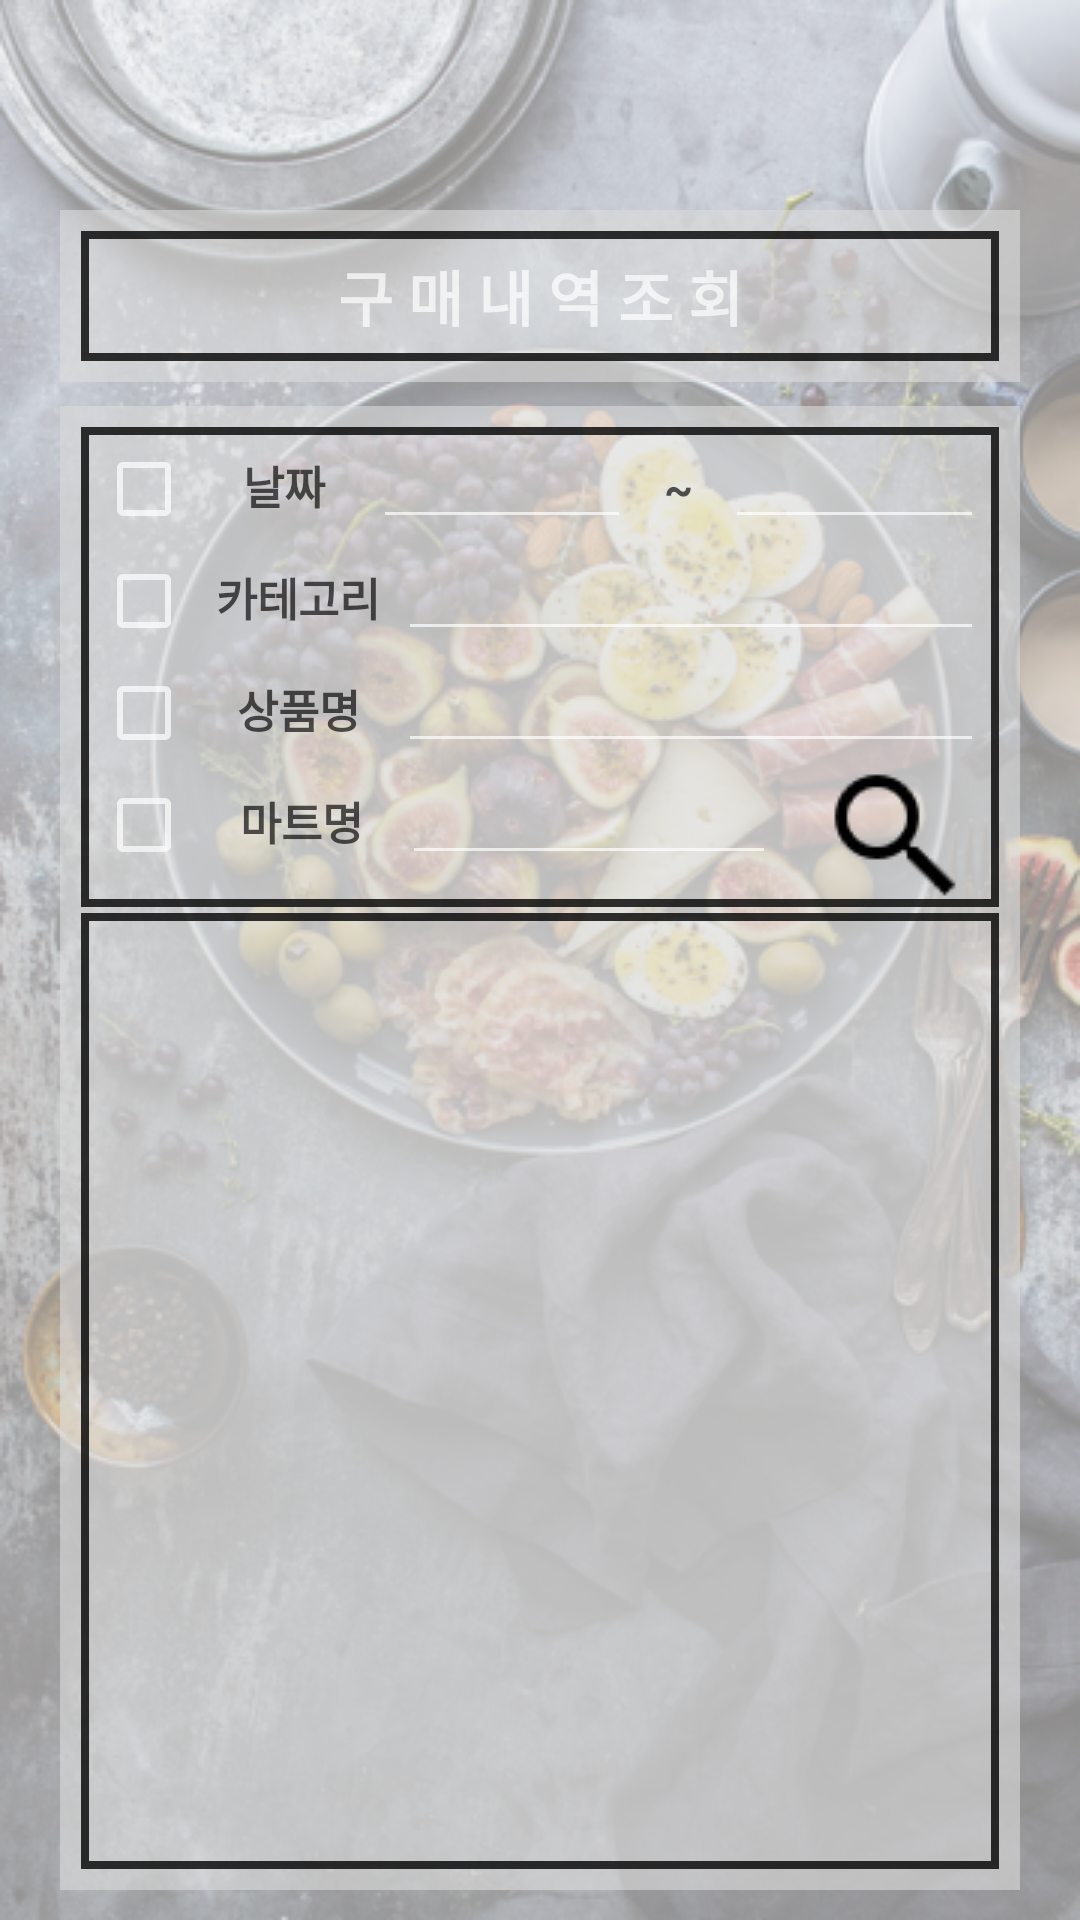

Produce the Android XML layout that renders to this screen, including the resource entries it uses.
<!-- AndroidManifest.xml: application theme Theme.AppCompat.NoActionBar -->
<!-- res/layout/inquiry_main.xml -->
<LinearLayout xmlns:android="http://schemas.android.com/apk/res/android"
    xmlns:tools="http://schemas.android.com/tools"
    android:layout_width="match_parent"
    android:layout_height="match_parent"
    android:orientation="vertical"
    android:background="@drawable/gray_background"
    android:paddingTop="10dp"
    android:paddingBottom="10dp"
    android:paddingRight="20dp"
    android:paddingLeft="20dp"
    android:focusable="true"
    android:focusableInTouchMode="true"
    android:id="@+id/inquiry_parent_layout"
    >

    <LinearLayout
        android:layout_width="match_parent"
        android:layout_height="wrap_content"
        android:gravity="center_horizontal"
        android:padding="7dp"
        android:orientation="vertical"
        android:background="#99DDDDDD"
        android:layout_gravity="center_horizontal"
        android:layout_marginTop="60dp"
        android:layout_marginBottom="8dp">

        <TextView
            android:layout_width="match_parent"
            android:layout_height="wrap_content"
            android:text="구 매 내 역 조 회"
            android:textStyle="bold"
            android:textSize="20dp"
            android:gravity="center_horizontal"
            android:padding="7dp"
            android:background="@drawable/border"/>


    </LinearLayout>


    <LinearLayout
        android:layout_width="match_parent"
        android:layout_height="match_parent"
        android:layout_gravity="center_horizontal"
        android:background="#99DDDDDD"
        android:gravity="center_horizontal"
        android:orientation="vertical"
        android:padding="7dp">

        <LinearLayout
            android:layout_width="match_parent"
            android:layout_height="wrap_content"
            android:orientation="vertical"
            android:background="@drawable/border">

            <LinearLayout
                android:layout_width="match_parent"
                android:layout_height="wrap_content"
                android:orientation="horizontal">

                <CheckBox
                    android:layout_width="wrap_content"
                    android:layout_height="wrap_content"
                    android:gravity="center"
                    android:layout_marginLeft="5dp"
                    android:layout_weight="1"
                    android:id="@+id/orderdate_checkbox"/>

                <TextView
                    android:layout_width="40dp"
                    android:layout_height="wrap_content"
                    android:gravity="center"
                    android:text="날짜"
                    android:textStyle="bold"
                    android:textSize="15dp"
                    android:textColor="#aa000000"
                    android:layout_marginLeft="2dp"
                    android:layout_weight="2"/>

                <EditText
                    android:id="@+id/start_orderdate_edit_text"
                    android:layout_width="40dp"
                    android:layout_height="wrap_content"
                    android:textSize="15dp"
                    android:textColor="#aa000000"
                    android:layout_marginLeft="5dp"
                    android:singleLine="true"
                    android:gravity="center"
                    android:inputType="date"
                    android:privateImeOptions="defaultInputmode=korean"
                    android:selectAllOnFocus="true"
                    android:layout_weight="10"
                    />

                <TextView
                    android:layout_width="wrap_content"
                    android:layout_height="wrap_content"
                    android:gravity="center"
                    android:text=" ~ "
                    android:textSize="15dp"
                    android:textStyle="bold"
                    android:textColor="#aa000000"
                    android:layout_marginLeft="5dp"
                    android:layout_weight="1"/>

                <EditText
                    android:id="@+id/end_orderdate_edit_text"
                    android:layout_width="40dp"
                    android:layout_height="wrap_content"
                    android:gravity="center"
                    android:textSize="15dp"
                    android:textColor="#aa000000"
                    android:layout_marginLeft="5dp"
                    android:singleLine="true"
                    android:inputType="date"
                    android:privateImeOptions="defaultInputmode=korean"
                    android:selectAllOnFocus="true"
                    android:layout_weight="10"
                    android:layout_marginRight="5dp"
                    />

            </LinearLayout>


            <LinearLayout
                android:layout_width="match_parent"
                android:layout_height="wrap_content"
                android:orientation="horizontal">

                <CheckBox
                    android:layout_width="wrap_content"
                    android:layout_height="wrap_content"
                    android:gravity="center"
                    android:layout_marginLeft="5dp"
                    android:layout_weight="1"
                    android:id="@+id/category_checkbox"/>

                <TextView
                    android:layout_width="40dp"
                    android:layout_height="wrap_content"
                    android:gravity="center"
                    android:text="카테고리"
                    android:textStyle="bold"
                    android:textSize="15dp"
                    android:textColor="#aa000000"
                    android:layout_marginLeft="2dp"
                    android:layout_weight="3"/>

                <EditText
                    android:id="@+id/category_edit_text"
                    android:layout_width="80dp"
                    android:layout_height="wrap_content"
                    android:textSize="15dp"
                    android:textColor="#aa000000"
                    android:layout_marginLeft="5dp"
                    android:singleLine="true"
                    android:inputType="text"
                    android:privateImeOptions="defaultInputmode=korean"
                    android:selectAllOnFocus="true"
                    android:layout_weight="21"
                    android:layout_marginRight="5dp"
                    />

            </LinearLayout>


            <LinearLayout
                android:layout_width="match_parent"
                android:layout_height="wrap_content"
                android:orientation="horizontal">

                <CheckBox
                    android:layout_width="wrap_content"
                    android:layout_height="wrap_content"
                    android:gravity="center"
                    android:layout_marginLeft="5dp"
                    android:layout_weight="1"
                    android:id="@+id/product_checkbox"/>

                <TextView
                    android:layout_width="40dp"
                    android:layout_height="wrap_content"
                    android:gravity="center"
                    android:text="상품명"
                    android:textStyle="bold"
                    android:textSize="15dp"
                    android:textColor="#aa000000"
                    android:layout_marginLeft="2dp"
                    android:layout_weight="3"/>

                <EditText
                    android:id="@+id/product_name_edit_text"
                    android:layout_width="80dp"
                    android:layout_height="wrap_content"
                    android:textSize="15dp"
                    android:textColor="#aa000000"
                    android:layout_marginLeft="5dp"
                    android:singleLine="true"
                    android:inputType="text"
                    android:privateImeOptions="defaultInputmode=korean"
                    android:selectAllOnFocus="true"
                    android:layout_weight="21"
                    android:layout_marginRight="5dp"
                    />

            </LinearLayout>


            <LinearLayout
                android:layout_width="match_parent"
                android:layout_height="wrap_content"
                android:orientation="horizontal">

                <CheckBox
                    android:layout_width="wrap_content"
                    android:layout_height="wrap_content"
                    android:gravity="center"
                    android:layout_marginLeft="5dp"
                    android:layout_weight="1"
                    android:id="@+id/mart_checkbox"/>

                <TextView
                    android:layout_width="40dp"
                    android:layout_height="wrap_content"
                    android:gravity="center"
                    android:text="마트명"
                    android:textStyle="bold"
                    android:textSize="15dp"
                    android:textColor="#aa000000"
                    android:layout_marginLeft="2dp"
                    android:layout_weight="3"/>

                <EditText
                    android:id="@+id/mart_name_edit_text"
                    android:layout_width="wrap_content"
                    android:layout_height="wrap_content"
                    android:textSize="15dp"
                    android:textColor="#aa000000"
                    android:layout_marginLeft="5dp"
                    android:singleLine="true"
                    android:inputType="text"
                    android:privateImeOptions="defaultInputmode=korean"
                    android:selectAllOnFocus="true"
                    android:layout_weight="18"
                    android:layout_marginRight="5dp"
                    />

                <ImageButton
                    android:layout_width="wrap_content"
                    android:layout_height="wrap_content"
                    android:layout_weight="3"
                    android:layout_marginRight="2dp"
                    android:layout_marginLeft="2dp"
                    android:background="#00ffffff"
                    android:src="@drawable/price_search_activity_search_button"
                    android:onClick="onClickInquiry"/>

            </LinearLayout>


        </LinearLayout>

        <ListView
            android:id="@+id/listView01"
            android:layout_width="match_parent"
            android:layout_height="match_parent"
            android:background="@drawable/border"
            android:layout_marginTop="2dp"
            android:padding="3dp">
        </ListView>

    </LinearLayout>

</LinearLayout>
<!-- resources referenced by this layout -->
<resources>
  <!-- drawable border (drawable) -->
  <?xml version="1.0" encoding="utf-8"?>
  <layer-list xmlns:android="http://schemas.android.com/apk/res/android" >
      <item>
          <shape android:shape="rectangle">
              <stroke android:width="2.5dp" android:color="#cc000000" />
          </shape>
      </item>
  </layer-list>
  <!-- drawable gray_background: png bitmap (drawable, 473687 bytes) -->
  <!-- drawable price_search_activity_search_button: png bitmap (drawable, 750 bytes) -->
</resources>
